Photos from the image-classification dataset "Durian_Leaf_Diseases" in the GitHub repository tmai110605/DurianLeafDisease. Its 5 classes are: algal, allocaridara attack, blight, healthy, phomopsis.

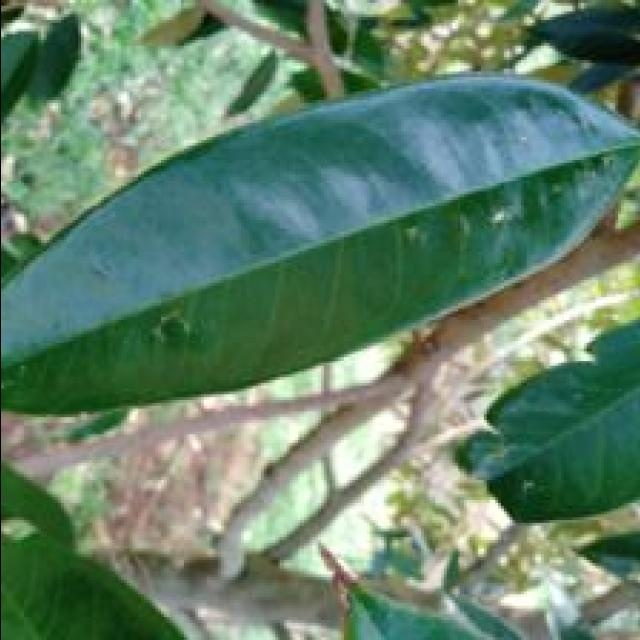
Label: allocaridara attack

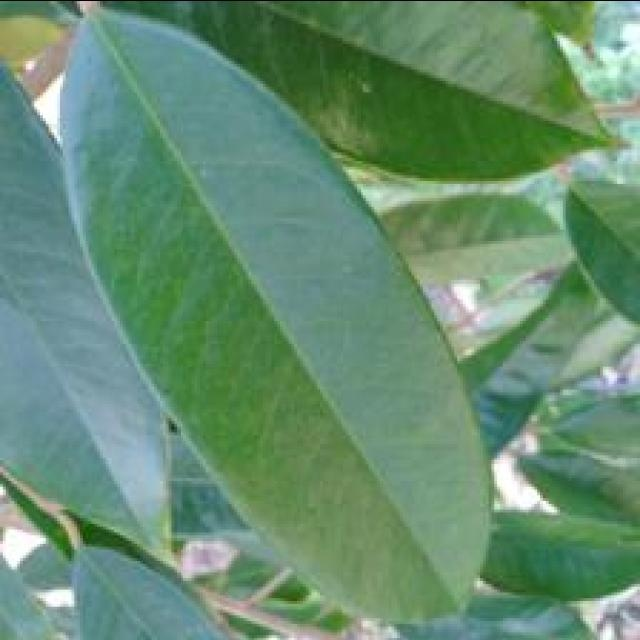
Label: healthy

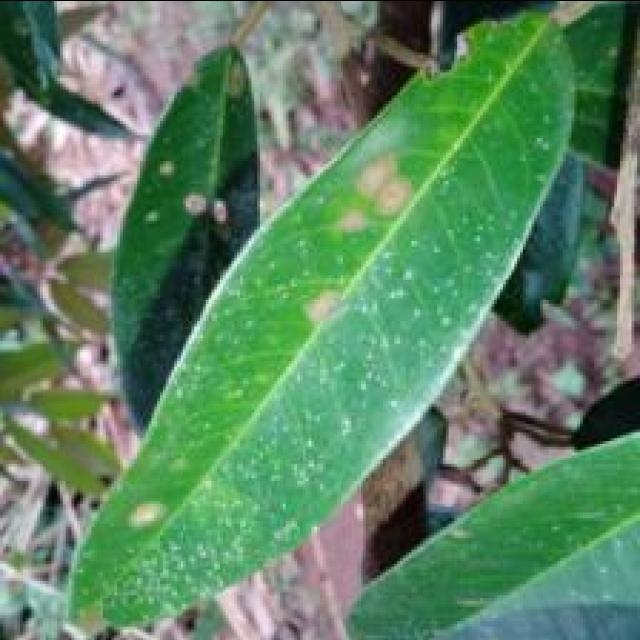
Label: algal

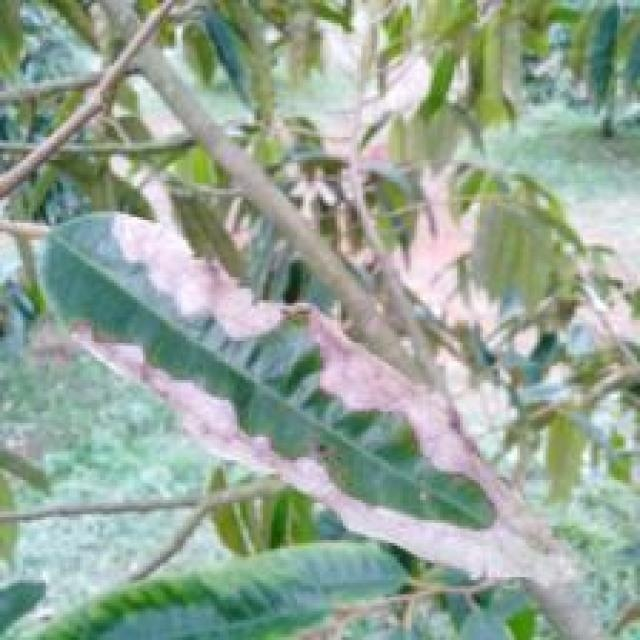
Label: blight

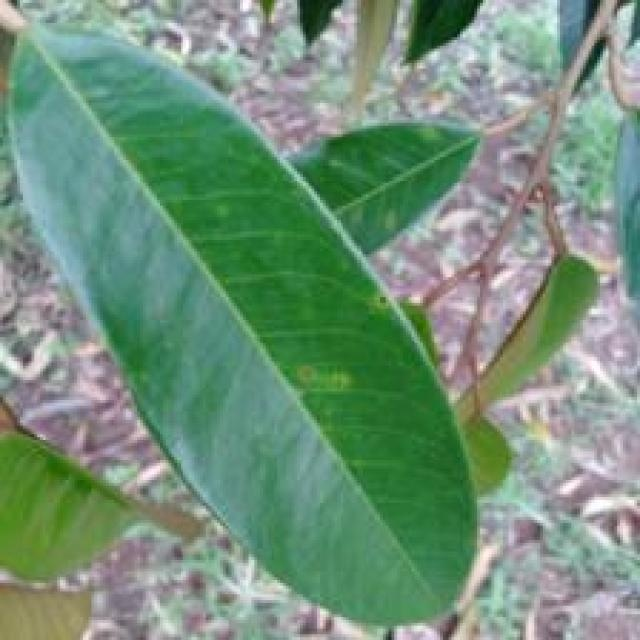
Label: phomopsis

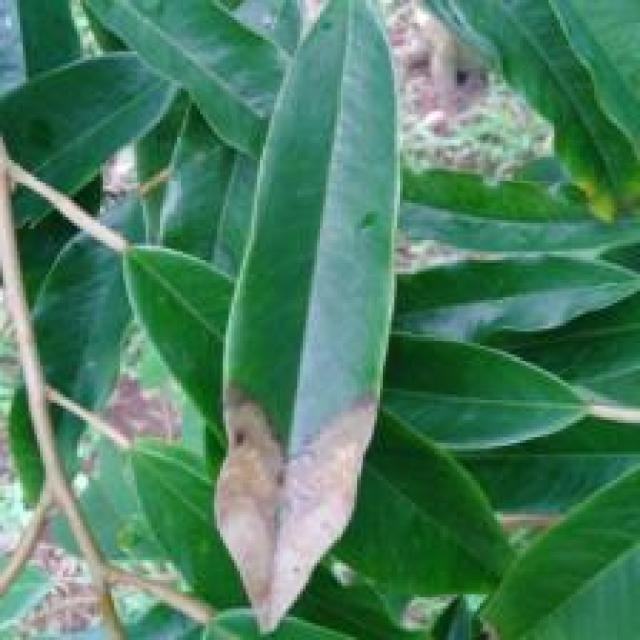
Label: blight
